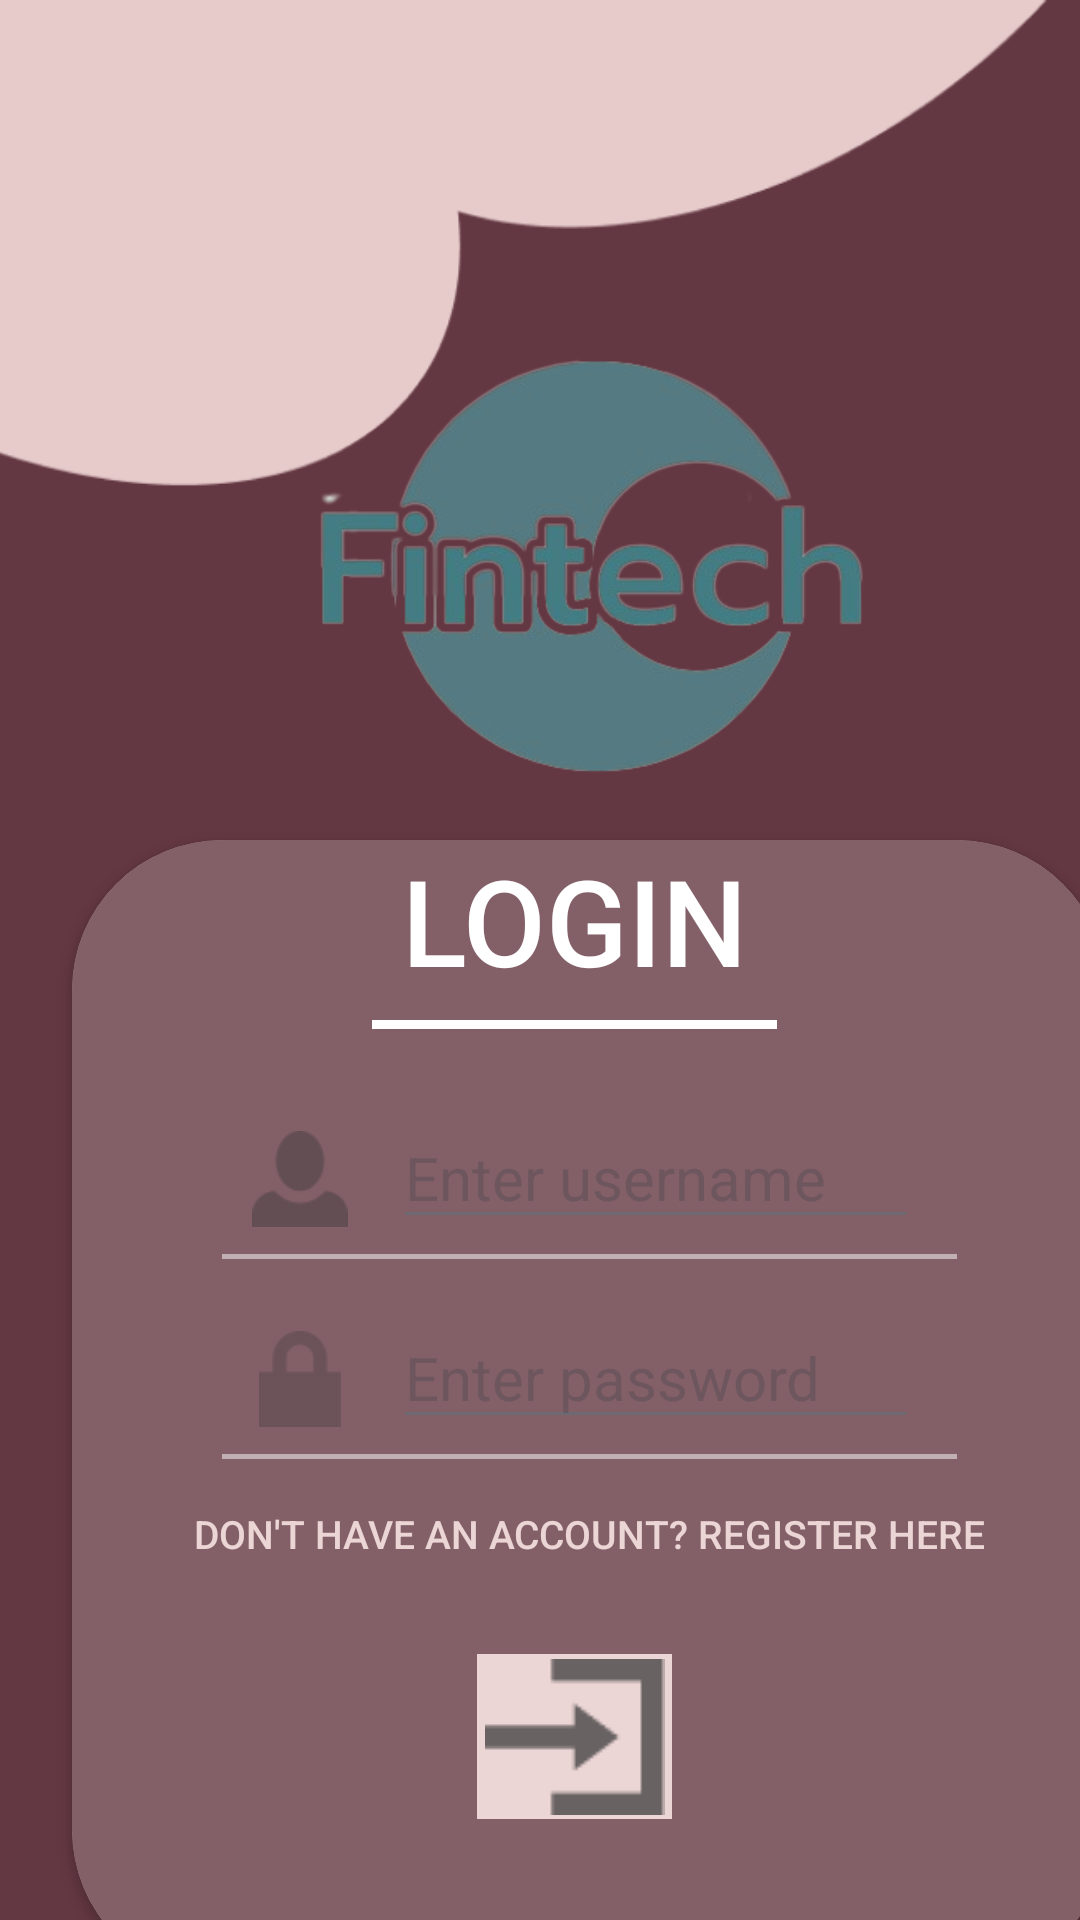

The Android layout XML behind this screen, and the referenced resources:
<!-- AndroidManifest.xml: application theme Theme.Dts_Login -->
<!-- res/layout/activity_login.xml -->
<?xml version="1.0" encoding="utf-8"?>
<androidx.coordinatorlayout.widget.CoordinatorLayout xmlns:android="http://schemas.android.com/apk/res/android"
    xmlns:app="http://schemas.android.com/apk/res-auto"
    xmlns:tools="http://schemas.android.com/tools"
    android:layout_width="match_parent"
    android:layout_height="match_parent"
    android:background="@color/bg_primary"
    app:layoutDescription="@xml/activity_login_scene"
    tools:context=".activity.LoginActivity">

    <ImageView
        android:id="@+id/imageView9"
        android:layout_width="390dp"
        android:layout_height="400dp"
        android:layout_marginTop="455dp"
        app:srcCompat="@drawable/login_awan_bawah" />

    <ImageView
        android:id="@+id/imageView8"
        android:layout_width="400dp"
        android:layout_height="wrap_content"
        android:layout_marginTop="-70dp"
        app:srcCompat="@drawable/login_awas_atas" />

    <ImageView
        android:id="@+id/imageView7"
        android:layout_width="200dp"
        android:layout_height="200dp"
        android:layout_marginTop="90dp"
        android:layout_marginStart="100dp"
        android:layout_marginEnd="93dp"
        android:layout_marginBottom="578dp"
        android:src="@drawable/logo_fintch" />

    <androidx.cardview.widget.CardView
        android:layout_width="345dp"
        android:layout_height="380dp"
        android:layout_marginTop="280dp"
        android:layout_marginLeft="24dp"
        app:cardCornerRadius="50dp"
        >

        <LinearLayout
            android:layout_width="match_parent"
            android:layout_height="match_parent"
            android:background="@color/bg_primary"
            android:alpha="0.8"
            android:orientation="vertical">

            <TextView
                android:id="@+id/textView2"
                android:layout_width="120dp"
                android:layout_height="50dp"
                android:layout_marginLeft="110dp"
                android:layout_marginBottom="10dp"
                android:fontFamily="sans-serif-medium"
                android:text="LOGIN"
                android:textColor="@color/white"
                android:textSize="40sp" />
            <View
                android:layout_width="135dp"
                android:layout_height="3dp"
                android:layout_marginBottom="30dp"
                android:layout_marginStart="100dp"
                android:background="@color/white" />

            <LinearLayout
                android:layout_width="wrap_content"
                android:layout_height="wrap_content"
                android:layout_marginLeft="60dp"
                android:gravity="center_vertical">

                <ImageView
                    android:layout_width="32dp"
                    android:layout_height="32dp"
                    android:layout_marginRight="15dp"
                    android:src="@drawable/icon_user" />

                <EditText
                    android:id="@+id/etUsername"
                    android:layout_width="175dp"
                    android:layout_height="40dp"
                    android:hint="Enter username"
                    android:inputType="text"
                    android:textColor="@color/bg_secondary"
                    android:textSize="20sp" />

            </LinearLayout>

            <View
                android:layout_width="match_parent"
                android:layout_height="1.5dp"
                android:layout_marginLeft="50dp"
                android:layout_marginTop="5dp"
                android:layout_marginRight="50dp"
                android:layout_marginBottom="20dp"
                android:alpha="0.5"
                android:background="@color/white" />

            <LinearLayout
                android:layout_width="match_parent"
                android:layout_height="wrap_content"
                android:layout_marginLeft="60dp"
                android:gravity="center_vertical">

                <ImageView
                    android:layout_width="32dp"
                    android:layout_height="32dp"
                    android:layout_marginRight="15dp"
                    android:src="@drawable/icon_lock" />

                <EditText
                    android:id="@+id/etPassword"
                    android:layout_width="175dp"
                    android:layout_height="40dp"
                    android:hint="Enter password"
                    android:inputType="textPassword"
                    android:textColor="@color/bg_secondary"
                    android:textSize="20sp" />

            </LinearLayout>


            <View
                android:layout_width="match_parent"
                android:layout_height="1.5dp"
                android:layout_marginLeft="50dp"
                android:layout_marginTop="5dp"
                android:layout_marginRight="50dp"
                android:alpha="0.5"
                android:background="@color/white" />

            <Button
                android:id="@+id/buttonRegisterHere"
                android:layout_width="wrap_content"
                android:layout_height="40dp"
                android:text="Don't have an account? Register here"
                android:textColor="@color/button_text_color_selector"
                android:textSize="13sp"
                android:background="@drawable/button_background_selector"
                android:layout_gravity="center_horizontal"
                android:layout_marginTop="5dp" />



            <ImageButton
                android:id="@+id/loginToHome"
                android:layout_width="65dp"
                android:layout_height="55dp"
                android:layout_marginLeft="135dp"
                android:layout_marginTop="20dp"
                android:background="@drawable/button_selector"
                app:srcCompat="@drawable/icon_login" />



        </LinearLayout>


    </androidx.cardview.widget.CardView>

</androidx.coordinatorlayout.widget.CoordinatorLayout>
<!-- resources referenced by this layout -->
<resources>
  <color name="bg_primary">#643843</color>
  <color name="bg_secondary">#E7CBCB</color>
  <color name="white">#FFFFFFFF</color>
  <!-- drawable button_background_selector (drawable) -->
  <selector xmlns:android="http://schemas.android.com/apk/res/android">
      <item android:state_pressed="true">
          <shape android:shape="rectangle">
              <solid android:color="@android:color/transparent" /> 
          </shape>
      </item>
      <item>
          <shape android:shape="rectangle">
              <solid android:color="@android:color/transparent" /> 
          </shape>
      </item>
  </selector>
  <!-- drawable button_selector (drawable) -->
  <selector xmlns:android="http://schemas.android.com/apk/res/android">
      <item android:state_pressed="true">
          <shape android:shape="rectangle">
              <solid android:color="@color/darker_bg_secondary"/>
          </shape>
      </item>
      <item>
          <shape android:shape="rectangle">
              <solid android:color="@color/bg_secondary" />
          </shape>
      </item>
  </selector>
  <!-- drawable icon_lock: png bitmap (drawable, 460 bytes) -->
  <!-- drawable icon_login: png bitmap (drawable, 401 bytes) -->
  <!-- drawable icon_user: png bitmap (drawable, 721 bytes) -->
  <!-- drawable login_awan_bawah: png bitmap (drawable, 3807 bytes) -->
  <!-- drawable login_awas_atas: png bitmap (drawable, 8093 bytes) -->
  <!-- drawable logo_fintch: png bitmap (drawable, 70598 bytes) -->
  <style name="Theme.Dts_Login" parent="Base.Theme.Dts_Login" />
  <color name="darker_bg_secondary">#B58E9E</color>
  <style name="Base.Theme.Dts_Login" parent="Theme.Material3.DayNight.NoActionBar">
          
          
      </style>
</resources>
